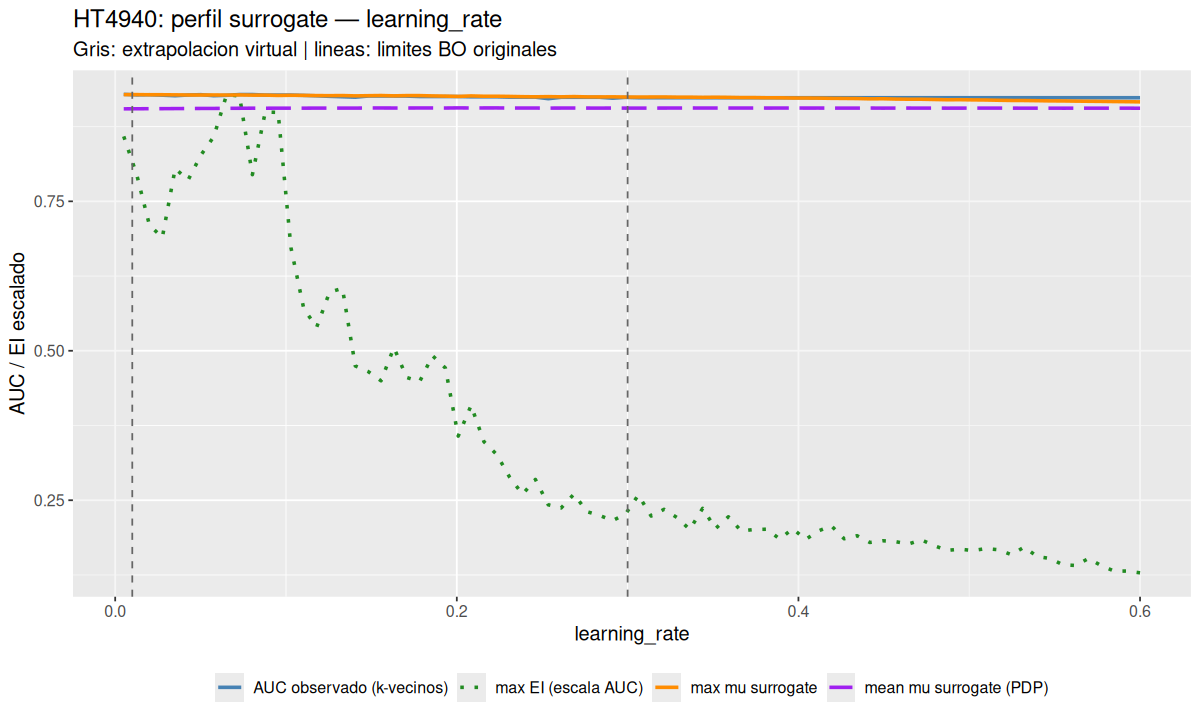

The file beside this chart, header and first rows:
parameter	x_original	grid_scaled	profile_mean	profile_mean_pdp	profile_ei	best_observed_auc	inside_original
learning_rate	0.005	-0.01724	0.9285	0.9048	0.0001944	0.929	FALSE
learning_rate	0.01253	0.00873	0.9286	0.9048	0.00018	0.9281	TRUE
learning_rate	0.02006	0.0347	0.9283	0.905	0.0001607	0.9283	TRUE
learning_rate	0.02759	0.06067	0.9283	0.905	0.0001561	0.9276	TRUE
learning_rate	0.03513	0.08664	0.9281	0.9051	0.0001822	0.9266	TRUE
learning_rate	0.04266	0.1126	0.9279	0.9053	0.0001778	0.9279	TRUE
learning_rate	0.05019	0.1386	0.9279	0.9054	0.0001873	0.9284	TRUE
learning_rate	0.05772	0.1646	0.9279	0.9054	0.0001943	0.9266	TRUE
learning_rate	0.06525	0.1905	0.9278	0.9056	0.0002102	0.9274	TRUE
learning_rate	0.07278	0.2165	0.928	0.9057	0.0002096	0.9287	TRUE
learning_rate	0.08032	0.2425	0.9276	0.9058	0.0001799	0.9287	TRUE
learning_rate	0.08785	0.2684	0.9277	0.9057	0.0002036	0.9278	TRUE
learning_rate	0.09538	0.2944	0.9271	0.9059	0.0002034	0.9278	TRUE
learning_rate	0.1029	0.3204	0.9274	0.9059	0.0001521	0.9278	TRUE
learning_rate	0.1104	0.3464	0.9272	0.9059	0.000129	0.9272	TRUE
learning_rate	0.118	0.3723	0.9269	0.906	0.0001221	0.9265	TRUE
learning_rate	0.1255	0.3983	0.9268	0.906	0.0001354	0.9256	TRUE
learning_rate	0.133	0.4243	0.927	0.906	0.0001368	0.9249	TRUE
learning_rate	0.1406	0.4502	0.9264	0.9059	0.0001074	0.9242	TRUE
learning_rate	0.1481	0.4762	0.9267	0.9061	0.0001053	0.9261	TRUE
learning_rate	0.1556	0.5022	0.927	0.9062	0.0001018	0.9261	TRUE
learning_rate	0.1632	0.5282	0.9265	0.9061	0.0001144	0.9261	TRUE
learning_rate	0.1707	0.5541	0.9269	0.9061	0.0001031	0.926	TRUE
learning_rate	0.1782	0.5801	0.9269	0.9062	0.0001015	0.9253	TRUE
learning_rate	0.1858	0.6061	0.9263	0.9062	0.0001113	0.9253	TRUE
learning_rate	0.1933	0.632	0.926	0.9061	0.0001067	0.9253	TRUE
learning_rate	0.2008	0.658	0.9255	0.9063	8.0866668789496e-05	0.9253	TRUE
learning_rate	0.2084	0.684	0.9263	0.9062	9.24816306709761e-05	0.9248	TRUE
learning_rate	0.2159	0.71	0.9258	0.9062	7.87488120292497e-05	0.9248	TRUE
learning_rate	0.2234	0.7359	0.9258	0.9063	7.38589685173938e-05	0.9248	TRUE
learning_rate	0.2309	0.7619	0.9255	0.906	6.52783483273875e-05	0.9242	TRUE
learning_rate	0.2385	0.7879	0.9251	0.906	5.88555136408323e-05	0.9242	TRUE
learning_rate	0.246	0.8138	0.9248	0.906	6.44608171688758e-05	0.9242	TRUE
learning_rate	0.2535	0.8398	0.9252	0.906	5.4853097766025e-05	0.9217	TRUE
learning_rate	0.2611	0.8658	0.9248	0.906	5.36617359676155e-05	0.924	TRUE
learning_rate	0.2686	0.8918	0.9252	0.9061	5.8929868517272e-05	0.924	TRUE
learning_rate	0.2761	0.9177	0.9247	0.906	5.2267890748306e-05	0.924	TRUE
learning_rate	0.2837	0.9437	0.9246	0.906	5.08161592292079e-05	0.924	TRUE
learning_rate	0.2912	0.9697	0.9248	0.906	4.88745403629654e-05	0.9225	TRUE
learning_rate	0.2987	0.9956	0.9245	0.9059	5.13256179532604e-05	0.9239	TRUE
learning_rate	0.3063	1.022	0.9244	0.906	5.85525286271513e-05	0.9233	FALSE
learning_rate	0.3138	1.048	0.9245	0.906	5.05925617139136e-05	0.9233	FALSE
learning_rate	0.3213	1.074	0.9246	0.906	5.31441993884688e-05	0.9233	FALSE
learning_rate	0.3289	1.1	0.9243	0.906	5.00475946427136e-05	0.9233	FALSE
learning_rate	0.3364	1.125	0.9243	0.9061	4.55002404441177e-05	0.9233	FALSE
learning_rate	0.3439	1.151	0.9239	0.906	5.35190087666227e-05	0.9233	FALSE
learning_rate	0.3515	1.177	0.9241	0.906	4.58435964745715e-05	0.9233	FALSE
learning_rate	0.359	1.203	0.9239	0.9061	5.03175754990544e-05	0.9233	FALSE
learning_rate	0.3665	1.229	0.9236	0.9061	4.49352408200761e-05	0.9233	FALSE
learning_rate	0.3741	1.255	0.9236	0.9061	4.55227412256447e-05	0.9233	FALSE
learning_rate	0.3816	1.281	0.9232	0.906	4.56111666556464e-05	0.9233	FALSE
learning_rate	0.3891	1.307	0.9232	0.906	4.18541197035762e-05	0.9233	FALSE
learning_rate	0.3966	1.333	0.9228	0.9061	4.5845193477911e-05	0.9233	FALSE
learning_rate	0.4042	1.359	0.9228	0.906	4.17181967072862e-05	0.9233	FALSE
learning_rate	0.4117	1.385	0.9226	0.906	4.49643466357335e-05	0.9233	FALSE
learning_rate	0.4192	1.411	0.9223	0.906	4.69223861226647e-05	0.9233	FALSE
learning_rate	0.4268	1.437	0.9221	0.906	4.19954347285148e-05	0.9233	FALSE
learning_rate	0.4343	1.463	0.9219	0.906	4.31557058715955e-05	0.9233	FALSE
learning_rate	0.4418	1.489	0.9214	0.906	4.0599592243224e-05	0.9233	FALSE
learning_rate	0.4494	1.515	0.9216	0.9059	4.12441870269371e-05	0.9233	FALSE
... 20 more rows
